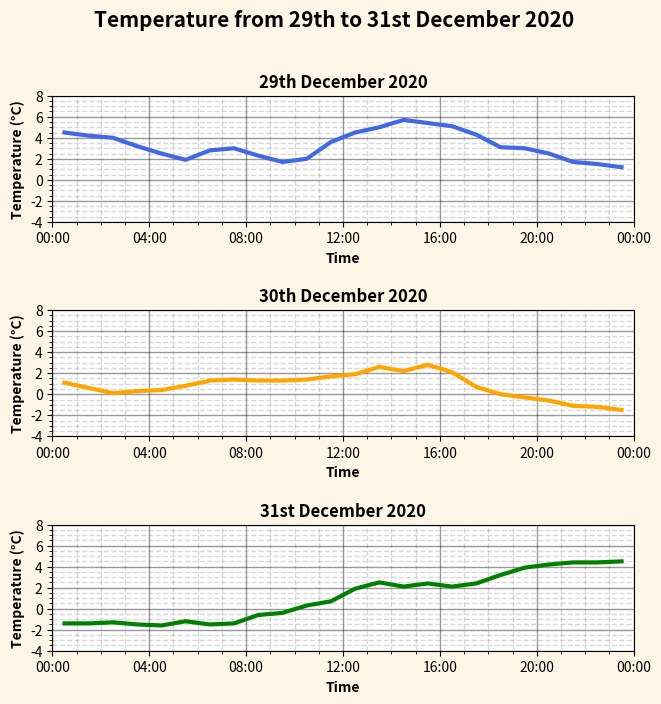
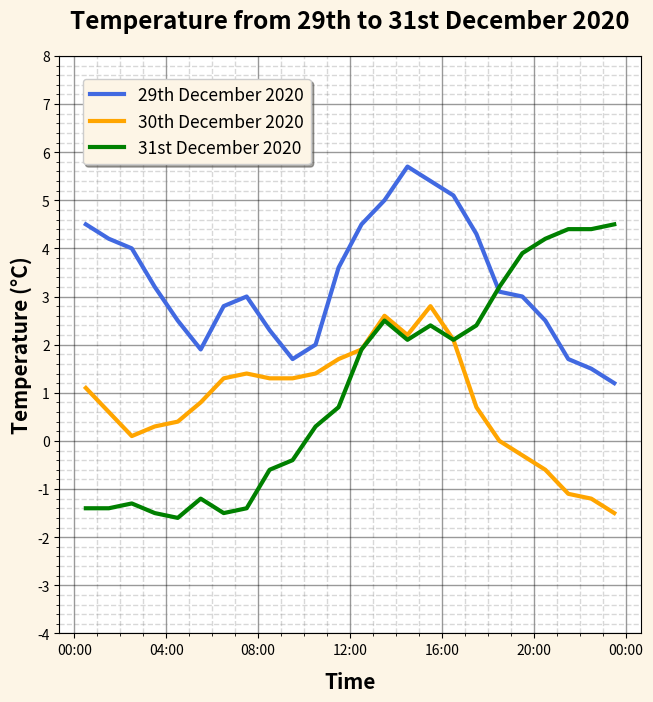
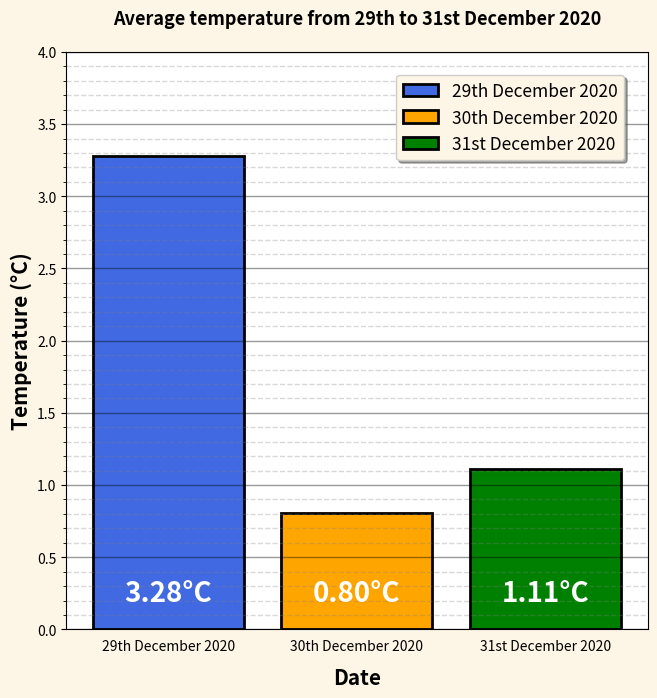
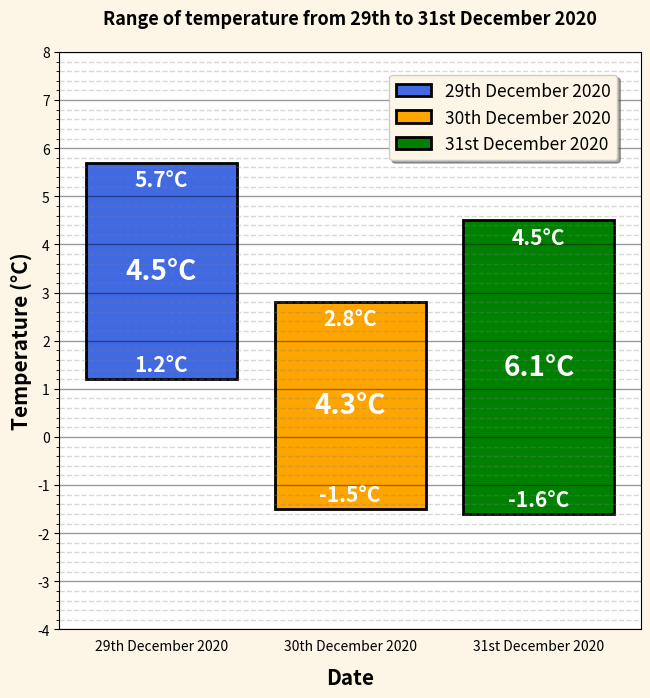
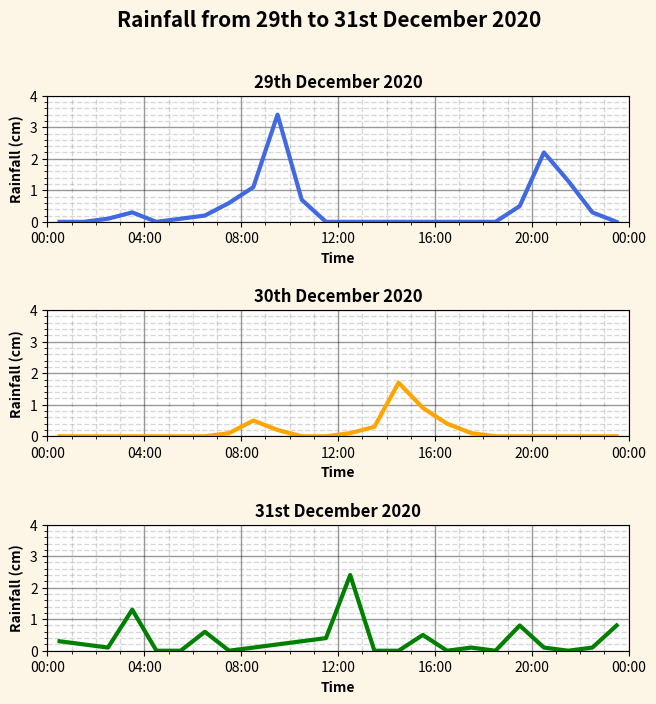
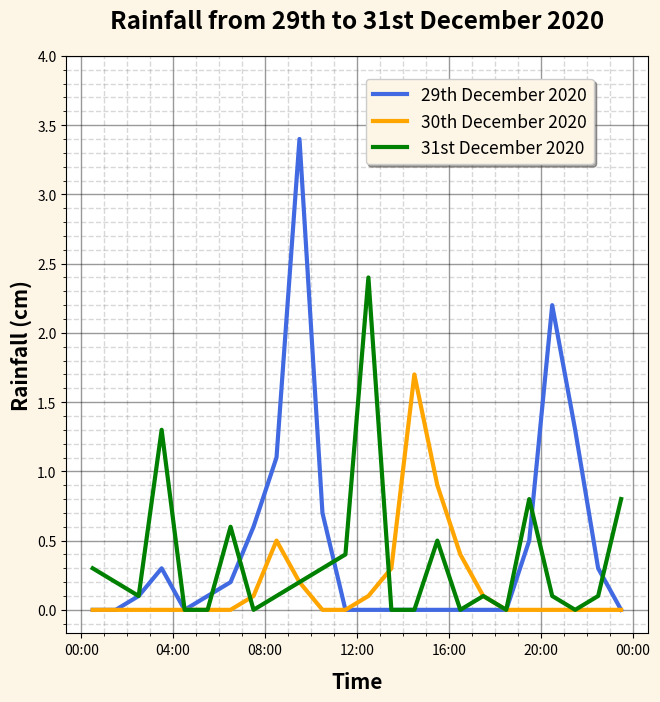
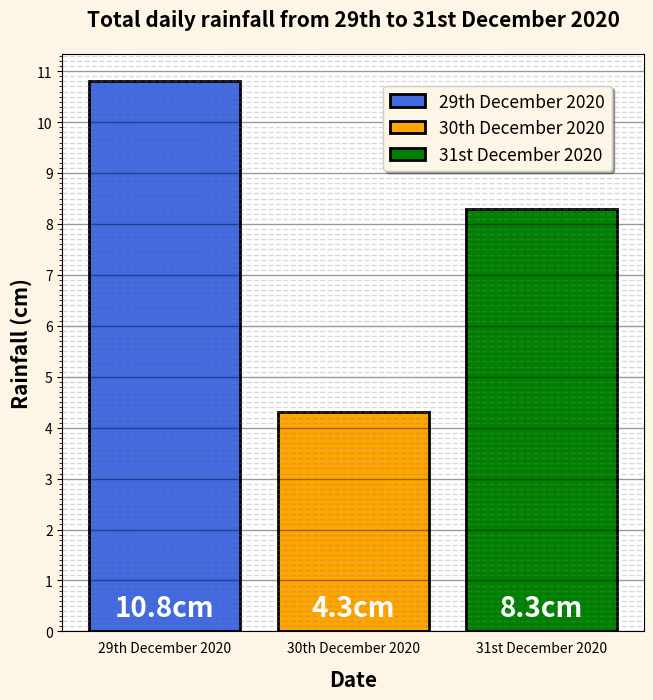
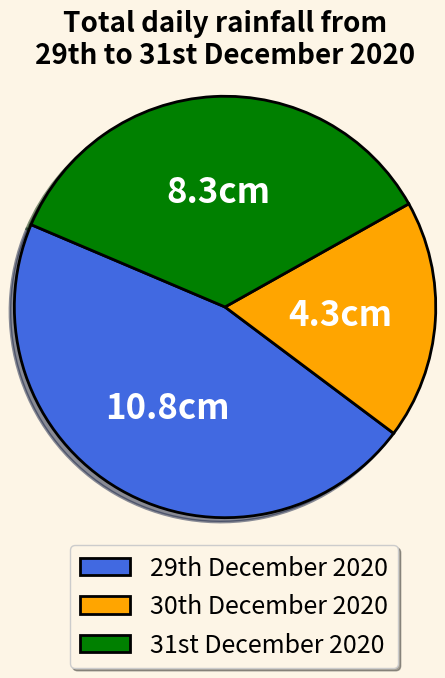
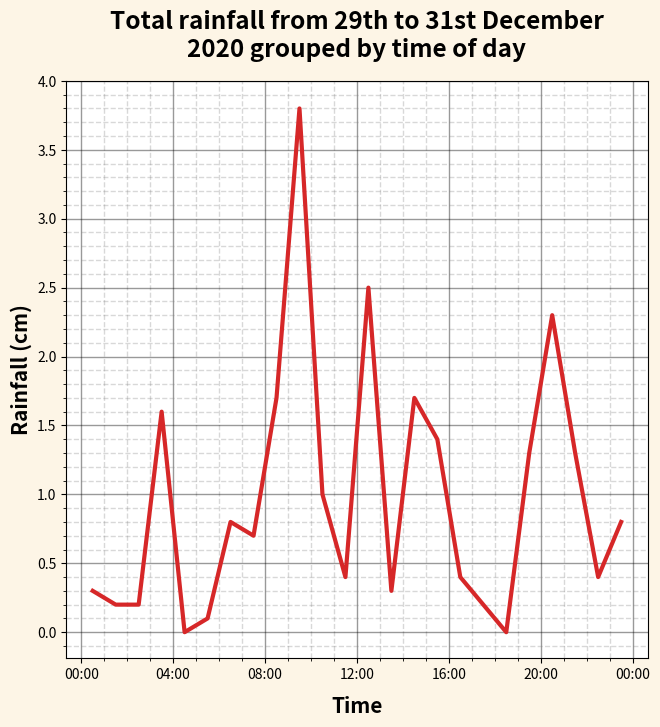

Recreate these plots in Python, in order.
""" 
5th Year Computer Science February Assessment 2021
[redacted]
"""

"""NOTE"""
# There is a list of functions at the end of the code, which can be used for testing by simply uncommenting and commenting the functions accordingly.

"""Modules"""
import matplotlib.pyplot as plt
from matplotlib.ticker import MultipleLocator
import numpy as np
import math
import statistics

"""Given data"""

# Part 1
day_one_temp = [4.5,4.2,4,3.2,2.5,1.9,2.8,3,2.3,1.7,2,3.6,4.5,5,5.7,5.4,5.1,4.3,3.1,3,2.5,1.7,1.5,1.2] # 29/12/2020
day_two_temp = [1.1,0.6,0.1,0.3,0.4,0.8,1.3,1.4,1.3,1.3,1.4,1.7,1.9,2.6,2.2,2.8,2.1,0.7,0,-0.3,-0.6,-1.1,-1.2,-1.5] # 30/12/2020
day_three_temp = [-1.4,-1.4,-1.3,-1.5,-1.6,-1.2,-1.5,-1.4,-0.6,-0.4,0.3,0.7,1.9,2.5,2.1,2.4,2.1,2.4,3.2,3.9,4.2,4.4,4.4,4.5] # 31/12/2020
# Assumption: Each of the 24 items in the above lists of temperature represents the average temperature over the period of the correpsonding hour of the day
# For example, day_one_temp[0] represents the average temperature betwwen 00:00 and 00:59 on the 29th of December, 2020.

# Part 2
day_one_rainfall = [0,0,0.1,0.3,0,0.1,0.2,0.6,1.1,3.4,0.7,0,0,0,0,0,0,0,0,0.5,2.2,1.3,0.3,0] # 29/12/2020
day_two_rainfall = [0,0,0,0,0,0,0,0.1,0.5,0.2,0,0,0.1,0.3,1.7,0.9,0.4,0.1,0,0,0,0,0,0] # 30/12/2020
day_three_rainfall = [0.3,0.2,0.1,1.3,0,0,0.6,0,0.1,0.2,0.3,0.4,2.4,0,0,0.5,0,0.1,0,0.8,0.1,0,0.1,0.8] # 31/12/2020

"""Solution"""

def part1_question1():

  figure, (day1_axes, day2_axes, day3_axes) = plt.subplots(3, figsize=(7.5,7.5), facecolor="oldlace")
  figure.suptitle("Temperature from 29th to 31st December 2020", fontsize=15, weight="bold", x=0.5, y=0.965) # The 'x' and 'y' arguments set the x and y co-rodinates of the centre of the title, relative to a coordinate system of the figure where the width(x-axis) of the figure is 1 unit and the height(y-axis) of the figure is 1 unit.

  xvalues = [hour+0.5 for hour in range (24)] # The +0.5 is used to conform with the assumption that the given temperatures represent the average temperature over the duration of a given hour, so we will plot each value at the middle of the correpsonding hour, i.e. at every hh:30.

  linewidth_for_plots = 3
  weight_for_subplot_titles = "bold"

  day1_axes.plot(xvalues, day_one_temp, "royalblue", linewidth=linewidth_for_plots)
  day1_axes.set_title("29th December 2020", weight=weight_for_subplot_titles)

  day2_axes.plot(xvalues, day_two_temp, "orange", linewidth=linewidth_for_plots)
  day2_axes.set_title("30th December 2020", weight=weight_for_subplot_titles)

  day3_axes.plot(xvalues, day_three_temp, "green", linewidth=linewidth_for_plots)
  day3_axes.set_title("31st December 2020", weight=weight_for_subplot_titles)

  plt.subplots_adjust(top=0.85, hspace=0.7)
  # top=0.85 adjusts the subplots so that there is a distance equivalent to 85% of the entire figure's height between the top edge of the top axes(day1_axes) and the bottom edge of the entire figure.
  # hspace=0.7 adjusts the subplots so that there is a distance equivalent to 70% of the average of all three subplot's heights between each subplot.

  # The major xticks are only every four hours to prevent the labels from being too close together.
  xticks = []
  hours_xticks_labels = []
  for i in range (6):
    xticks.append(i*4)
    hours_xticks_labels.append(str(i*4) + ":00")
    if (len(hours_xticks_labels[i])) < 5:
      hours_xticks_labels[i] = "0" + hours_xticks_labels[i]
  xticks.append(24)
  hours_xticks_labels.append("00:00")

  overall_max_temp = max(max(day_one_temp), max(day_two_temp), max(day_three_temp))
  overall_min_temp = min(min(day_one_temp), min(day_two_temp), min(day_three_temp))
  yticks = np.arange(start=math.floor(overall_min_temp)-2, stop=math.ceil(overall_max_temp)+2.1, step=2) # The '.1' component of '+2.1' ensures that there is a tick at y=math.ceil(overall_max_temp)+2, as the np.arange() function does not include the stop number in the result if it is equal to the start value plus some multiple of the step value. Therefore, if we set stop=math.ceil(overall_max_temp)+2, then there would be no tick at y=max.ceil(overall_max_temp)+2 as this value is some multiple of the step value, 2, greater than the start value, math.floor(overall_min_temp)-2, so it would lie perfectly as the final value in the range and therefore be omitted.

  subplots = (day1_axes, day2_axes, day3_axes)
  for axes in subplots:
    plt.minorticks_on()
    axes.set(xlim=(0,24), ylim=(overall_min_temp-2,overall_max_temp+2))
    axes.set_xlabel("Time", weight="bold")
    axes.set_ylabel("Temperature (" + "\u00b0" + "C)", weight="bold") # "\u00b0" represents the degrees symbol (°).
    axes.grid(which="major", axis="both", color="black", linestyle="-", linewidth=1, alpha=0.4)
    axes.grid(which="minor", axis="both", color="grey", linestyle="--", linewidth=1, alpha=0.3)

    plt.sca(axes) # This selects each axes individually before setting xticks and yticks because an axes object itself does not have the attributes 'xticks' and 'yticks'.
    plt.xticks(ticks=xticks, labels=hours_xticks_labels)
    plt.yticks(yticks)

  plt.savefig("part1_question1.png")
  plt.show()

def part1_question2():

  plt.figure(figsize=(7.5,7.5), facecolor="oldlace")
  plt.title("Temperature from 29th to 31st December 2020", fontsize=17.5, weight="bold", pad=20)

  xvalues = [hour+0.5 for hour in range (24)] # The +0.5 is used to conform with the assumption that the given temperatures represent the average temperature over the duration of a given hour, so we will plot each value at the middle of the correpsonding hour, i.e. at every hh:30.

  linewidth_for_plots = 3
  plt.plot(xvalues, day_one_temp, label="29th December 2020", color="royalblue", linewidth=linewidth_for_plots)
  plt.plot(xvalues, day_two_temp, label="30th December 2020", color="orange", linewidth=linewidth_for_plots)
  plt.plot(xvalues, day_three_temp, label="31st December 2020", color="green", linewidth=linewidth_for_plots)

  overall_max_temp = max(max(day_one_temp), max(day_two_temp), max(day_three_temp))
  overall_min_temp = min(min(day_one_temp), min(day_two_temp), min(day_three_temp))
  yticks = np.arange(start=math.floor(overall_min_temp)-2, stop=math.ceil(overall_max_temp)+2.1)

  # The major xticks are only every four hours to prevent the labels from being too close together.
  xticks = []
  hours_xticks_labels = []
  for i in range (6):
    xticks.append(i*4)
    hours_xticks_labels.append(str(i*4) + ":00")
    if (len(hours_xticks_labels[i])) < 5:
      hours_xticks_labels[i] = "0" + hours_xticks_labels[i]
  xticks.append(24)
  hours_xticks_labels.append("00:00")

  plt.minorticks_on()
  plt.xlim = (0, 24)
  plt.ylim = (overall_min_temp-2, overall_max_temp+2)

  plt.xlabel("Time", weight="bold", fontsize=15, labelpad=10)
  plt.ylabel("Temperature (" + "\u00b0" + "C)", weight="bold", fontsize=15) # "\u00b0" represents the degrees symbol (°)
  plt.xticks(ticks=xticks, labels=hours_xticks_labels)
  plt.yticks(yticks)

  plt.grid(which="major", axis="both", color="black", linestyle="-", linewidth=1, alpha=0.4)
  plt.grid(which="minor", axis="both", color="grey", linestyle="--", linewidth=1, alpha=0.3)
  plt.legend(loc="upper left", fontsize=12.5, shadow=True, bbox_to_anchor=(0.025, 0.975), facecolor="oldlace") # loc="upper left" positions the legend at the top-left corner of the axes. bbox_to_anchor=(0.025,0.975) makes this positioning more precise, placing the top-left corner of the legend 2.5% of the axes' total width to the right and 97.5% of the axes' total height upwards from the bottom-left corner of the axes. These values are essentially arbitrary, as I found them to best fit the legend on the figure through trial-and-error.

  plt.savefig("part1_question2.png")
  plt.show()

def part1_question3():
 
  figure, axes = plt.subplots(figsize=(7.5,7.5), facecolor="oldlace")
  plt.title("Average temperature from 29th to 31st December 2020", fontsize=13, weight="bold", pad=20)

  average_temp_day1 = statistics.mean(day_one_temp)
  average_temp_day2 = statistics.mean(day_two_temp)
  average_temp_day3 = statistics.mean(day_three_temp)

  bar_plot = plt.bar(["29th December 2020", "30th December 2020", "31st December 2020"], [average_temp_day1, average_temp_day2, average_temp_day3], color=("royalblue", "orange", "green"), linewidth=2, edgecolor="black")

  degrees_celsius_symbol = "\u00b0" + "C"
  plt.xlabel("Date", weight="bold", fontsize=15, labelpad=10)
  plt.ylabel("Temperature (" + degrees_celsius_symbol + ")", weight="bold", fontsize=15)

  for bar in bar_plot:
    height_of_bar = round(bar.get_height(), 2)
    num_of_decimal_places_of_height_of_bar = len(str(round(height_of_bar - math.floor(height_of_bar), 2))) - 2 # Although 'height_of_bar' should have 2 digits after the decimal point as it was set as a value rounded to 2 decimal places, the function 'round' omits any 0s at the end of the number to be returned, so the actual number of digits after the decimal point in 'height_of_bar' may be less than 2.

    # This if-else statement ensures that the text label on every bar has 2 digits after the decimal point, as this consistency is aesthetically pleasing.
    if num_of_decimal_places_of_height_of_bar == 2:
      average_temp_bar_text_label = str(height_of_bar) + degrees_celsius_symbol
    else:
      for i in range (2 - num_of_decimal_places_of_height_of_bar):
        average_temp_bar_text_label = str(height_of_bar) + "0" + degrees_celsius_symbol

    # Adds a text label on each bar to display the average temperature each day.
    plt.text(bar.get_x() + bar.get_width()/2, 0.25, average_temp_bar_text_label, horizontalalignment="center", verticalalignment="center", color="white", size=20, weight="bold")

  max_average_temp = max(average_temp_day1, average_temp_day2, average_temp_day3)
  yticks = np.arange(start=0, stop=math.ceil(max_average_temp) + 0.5, step=0.5)
  plt.yticks(yticks)

  plt.minorticks_on()
  axes.yaxis.set_minor_locator(MultipleLocator(0.1)) # Sets the minor ticks on the y-axis to be 0.1 units apart.
  plt.tick_params(axis = "x", which = "both", bottom = False, top = False)

  plt.grid(which="minor", axis="y", color="grey", linestyle="--", linewidth=1, alpha=0.3)
  plt.grid(which="major", axis="y", color="black", linestyle="-", linewidth=1, alpha=0.4)
  labels = ["29th December 2020", "30th December 2020", "31st December 2020"]
  plt.legend(bar_plot, labels, loc="upper right", fontsize=12.5, shadow=True, bbox_to_anchor=(0.975,0.975), facecolor="oldlace") # loc="upper right" positions the legend at the top-right corner of the axes. bbox_to_anchor=(0.975,0.975) makes this positioning more precise, placing the top-right corner of the legend 97.5% of the axes' total width to the right and 97.5% of the axes' total height upwards from the bottom-left corner of the axes. These values are essentially arbitrary, as I found them to best fit the legend on the figure through trial-and-error.

  plt.savefig("part1_question3.png")
  plt.show()

def part1_question4():

  plt.figure(figsize=(7.5,7.5), facecolor="oldlace")

  plt.title("Range of temperature from 29th to 31st December 2020", fontsize=13, weight="bold", pad=20)
  
  min_temp_day1 = min(day_one_temp)
  max_temp_day1 = max(day_one_temp)
  range_temp_day1 = max_temp_day1 - min_temp_day1

  min_temp_day2 = min(day_two_temp)
  max_temp_day2 = max(day_two_temp)
  range_temp_day2 = max_temp_day2 - min_temp_day2

  min_temp_day3 = min(day_three_temp)
  max_temp_day3 = max(day_three_temp)
  range_temp_day3 = max_temp_day3 - min_temp_day3

  bar_plot = plt.bar(["29th December 2020", "30th December 2020", "31st December 2020"], [range_temp_day1, range_temp_day2, range_temp_day3], color=("royalblue", "orange", "green"), bottom=[min_temp_day1, min_temp_day2, min_temp_day3], linewidth=2, edgecolor="black")

  list_of_temp_ranges = [range_temp_day1, range_temp_day2, range_temp_day3]
  list_of_min_values = [min_temp_day1, min_temp_day2, min_temp_day3]
  list_of_max_values = [max_temp_day1, max_temp_day2, max_temp_day3]
  index = 0
  degrees_celsius_symbol = "\u00b0" + "C"
  for bar in bar_plot:
    # We canot use 'bar' to specify an index as 'bar' represents a 'bar' object, i.e. a bar in the bar graph, not a number.
    current_day_temp_range = list_of_temp_ranges[index]
    range_label = str(round(current_day_temp_range,2)) + degrees_celsius_symbol
    min_label = str(list_of_min_values[index]) + degrees_celsius_symbol
    max_label = str(list_of_max_values[index]) + degrees_celsius_symbol

    # Adds a text label on each bar to display the range of temperatures each day.
    plt.text(bar.get_x() + bar.get_width()/2, bar.get_y() + current_day_temp_range/2, range_label, horizontalalignment="center", verticalalignment="center", color="white", size=20, weight="bold")

    # Adds a text label on each bar to display the minimum temperature each day.
    plt.text(bar.get_x() + bar.get_width()/2, bar.get_y() + 0.3, min_label, horizontalalignment="center", verticalalignment="center", color="white", size=15, weight="bold")

    # Adds a text label on each bar to display the maximum temperature each day.
    plt.text(bar.get_x() + bar.get_width()/2, bar.get_y() + current_day_temp_range - 0.35, max_label, horizontalalignment="center", verticalalignment="center", color="white", size=15, weight="bold")

    index += 1

  plt.xlabel("Date", weight="bold", fontsize=15, labelpad=10)
  plt.ylabel("Temperature (" + degrees_celsius_symbol + ")", weight="bold", fontsize=15)

  overall_max_temp = max(max_temp_day1, max_temp_day2, max_temp_day3)
  overall_min_temp = min(min_temp_day1, min_temp_day2, min_temp_day3)
  yticks = np.arange(start=math.floor(overall_min_temp)-2, stop=math.ceil(overall_max_temp)+3)
  plt.yticks(yticks)
  plt.minorticks_on()
  plt.xlim = (0, 24)
  plt.ylim = (overall_min_temp-1, overall_max_temp+1)

  plt.grid(which="major", axis="y", color="black", linestyle="-", linewidth=1, alpha=0.4)
  plt.minorticks_on()
  plt.tick_params(axis = "x", which = "both", bottom = False, top = False)
  plt.grid(which="minor", axis="y", color="grey", linestyle="--", linewidth=1, alpha=0.3)

  labels = ["29th December 2020", "30th December 2020", "31st December 2020"]
  plt.legend(bar_plot, labels, loc="upper right", fontsize=12.5, shadow=True, bbox_to_anchor=(0.975,0.975), facecolor="oldlace") # loc="upper right" positions the legend at the top-right corner of the axes. bbox_to_anchor=(0.975,0.975) makes this positioning more precise, placing the top-right corner of the legend 97.5% of the axes' total width to the right and 97.5% of the axes' total height upwards from the bottom-left corner of the axes. These values are essentially arbitrary, as I found them to best fit the legend on the figure through trial-and-error.

  plt.savefig("part1_question4.png")
  plt.show()

def part2_question1():

  figure, (day1_axes, day2_axes, day3_axes) = plt.subplots(3, figsize=(7.5,7.5), facecolor="oldlace")
      
  figure.suptitle("Rainfall from 29th to 31st December 2020", fontsize=15, weight="bold", x=0.5, y=0.965) # The 'x' and 'y' arguments set the x and y co-rodinates of the centre of the title, relative to a coordinate system of the figure where the width(x-axis) of the figure is 1 unit and the height(y-axis) of the figure is 1 unit.

  xvalues = [hour+0.5 for hour in range (24)] # The +0.5 is used to conform with the assumption that each item in the given data lists of rainfall represents the total rainfall over the duration of an hour, so we will plot each value at the middle of the correpsonding hour, i.e. at every hh:30, to allow for this fact.

  linewidth_for_plots = 3
  weight_for_subplot_titles = "bold"

  day1_axes.plot(xvalues, day_one_rainfall, "royalblue", linewidth=linewidth_for_plots)
  day1_axes.set_title("29th December 2020", weight=weight_for_subplot_titles)

  day2_axes.plot(xvalues, day_two_rainfall, "orange", linewidth=linewidth_for_plots)
  day2_axes.set_title("30th December 2020", weight=weight_for_subplot_titles)

  day3_axes.plot(xvalues, day_three_rainfall, "green", linewidth=linewidth_for_plots)
  day3_axes.set_title("31st December 2020", weight=weight_for_subplot_titles)

  plt.subplots_adjust(top=0.85, hspace=0.7)
  # top=0.85 adjusts the subplots so that there is a distance equivalent to 85% of the entire figure's height between the top edge of the top axes(day1_axes) and the bottom edge of the entire figure.
  # hspace=0.7 adjusts the subplots so that there is a distance equivalent to 70% of the average of all three subplot's heights between each subplot.

  max_rainfall = max(max(day_one_rainfall), max(day_two_rainfall), max(day_three_rainfall))
  yticks = np.arange(start=0, stop=math.ceil(max_rainfall)+0.1, step=1) # '+0.1' ensures that there is a tick at y=math.ceil(max_rainfall), as the np.arange() function does not include the stop number in the result if it is equal to the start value plus some multiple of the step value. Therefore, if we set stop=math.ceil(max_rainfall), then there would be no tick at y=max.ceil(max_rainfall) as this value is an integer greater than the start value, 0, so with a step of 1 it would lie perfectly as the final value in the range and therefore be omitted.

  # The major xticks are only every four hours to prevent the labels from being too close together.
  xticks = []
  hours_xticks_labels = []
  for i in range (6):
    xticks.append(i*4)
    hours_xticks_labels.append(str(i*4) + ":00")
    if (len(hours_xticks_labels[i])) < 5:
      hours_xticks_labels[i] = "0" + hours_xticks_labels[i]
  xticks.append(24)
  hours_xticks_labels.append("00:00")

  plots = (day1_axes, day2_axes, day3_axes)
  for plot in plots:
    plt.minorticks_on()
    plot.set(xlim=(0,24), ylim=(0,math.ceil(max_rainfall)))
    plot.set_xlabel("Time", weight="bold")
    plot.set_ylabel("Rainfall (cm)", weight="bold")
    plot.grid(which="major", axis="both", color="black", linestyle="-", linewidth=1, alpha=0.4)
    plot.grid(which="minor", axis="both", color="grey", linestyle="--", linewidth=1, alpha=0.3)

    plt.sca(plot) # This selects each axes individually before setting xticks and yticks because an axes object itself does not have the attributes 'xticks' and 'yticks'.
    plt.xticks(ticks=xticks, labels=hours_xticks_labels)
    plt.yticks(yticks)

  plt.savefig("part2_question1.png")
  plt.show()

def part2_question2():

  plt.figure(figsize=(7.5,7.5), facecolor="oldlace")
  plt.title("Rainfall from 29th to 31st December 2020", fontsize=17.5, weight="bold", pad=20)

  xvalues = [hour+0.5 for hour in range (24)] # The +0.5 is used to conform with the assumption that each item in the given data lists of rainfall represents the total rainfall over the duration of an hour, so we will plot each value at the middle of the correpsonding hour, i.e. at every hh:30, to allow for this fact.

  linewidth_for_plots = 3
  plt.plot(xvalues, day_one_rainfall, label="29th December 2020", color="royalblue", linewidth=linewidth_for_plots)
  plt.plot(xvalues, day_two_rainfall, label="30th December 2020", color="orange", linewidth=linewidth_for_plots)
  plt.plot(xvalues, day_three_rainfall, label="31st December 2020", color="green", linewidth=linewidth_for_plots)

  max_rainfall = max(max(day_one_rainfall), max(day_two_rainfall), max(day_three_rainfall))
  yticks = np.arange(start=0, stop=math.ceil(max_rainfall)+0.5, step=0.5)

  # The major xticks are only every four hours to prevent the labels from being too close together.
  xticks = []
  hours_xticks_labels = []
  for i in range (6):
    xticks.append(i*4)
    hours_xticks_labels.append(str(i*4) + ":00")
    if (len(hours_xticks_labels[i])) < 5:
      hours_xticks_labels[i] = "0" + hours_xticks_labels[i]
  xticks.append(24)
  hours_xticks_labels.append("00:00")

  plt.minorticks_on()
  plt.xlim = (0, 24)
  plt.ylim = (0, math.ceil(max_rainfall)+0.5)
  plt.xlabel("Time", weight="bold", fontsize=15, labelpad=10)
  plt.ylabel("Rainfall (cm)", weight="bold", fontsize=15)
  plt.xticks(ticks=xticks, labels=hours_xticks_labels)
  plt.yticks(yticks)

  plt.grid(which="major", axis="both", color="black", linestyle="-", linewidth=1, alpha=0.4)
  plt.grid(which="minor", axis="both", color="grey", linestyle="--", linewidth=1, alpha=0.3)
  plt.legend(loc="upper left", fontsize=12.5, shadow=True, bbox_to_anchor=(0.5, 0.975), facecolor="oldlace") # loc="upper left" positions the legend at the top-left corner of the axes. bbox_to_anchor=(0.5,0.975) makes this positioning more precise, placing the top-left corner of the legend 50% of the axes' total width to the right and 97.5% of the axes' total height upwards from the bottom-left corner of the axes. These arguments have the net effect of placing the legend near the middle(50%) of the axes in the horizontal direction, and near the top(97.5%) of the axes in the vertical direction, although the legend is slightly to the right as loc="upper left" pushes the legend to the right slightly. These values are essentially arbitrary, as I found them to best fit the legend on the figure through trial-and-error.

  plt.savefig("part2_question2.png")
  plt.show()

def part2_question3():

  figure, ax = plt.subplots(figsize=(7.5,7.5), facecolor="oldlace")

  plt.title("Total daily rainfall from 29th to 31st December 2020", fontsize=15, weight="bold", pad=20)

  total_rainfall_day1 = sum(day_one_rainfall)
  total_rainfall_day2 = sum(day_two_rainfall)
  total_rainfall_day3 = sum(day_three_rainfall)
  
  bar_plot = plt.bar(["29th December 2020", "30th December 2020", "31st December 2020"], [total_rainfall_day1, total_rainfall_day2, total_rainfall_day3], color=("royalblue", "orange", "green"), linewidth=2, edgecolor="black")

  plt.xlabel("Date", weight="bold", fontsize=15, labelpad=10)
  plt.ylabel("Rainfall (cm)", weight="bold", fontsize=15)

  max_total_rainfall = max(total_rainfall_day1, total_rainfall_day2, total_rainfall_day3)
  yticks = np.arange(start=0, stop=math.ceil(max_total_rainfall) + 1)
  plt.yticks(yticks)

  for bar in bar_plot:
    height_of_bar = bar.get_height()
    total_rainfall_bar_text_label = str(round(height_of_bar,2)) + "cm"

    # Adds a text label on each bar to display the total rainfall each day.
    plt.text(bar.get_x() + bar.get_width()/2, 0.45, total_rainfall_bar_text_label, horizontalalignment="center", verticalalignment="center", color="white", size=20, weight="bold")

  plt.grid(which="major", axis="y", color="black", linestyle="-", linewidth=1, alpha=0.4)

  plt.minorticks_on()
  ax.yaxis.set_minor_locator(MultipleLocator(0.1)) # MultipleLocator(0.1) sets the minor ticks on the y-axis to be 0.1 units apart.
  plt.tick_params(axis = "x", which = "both", bottom = False, top = False)
  plt.grid(which="minor", axis="y", color="grey", linestyle="--", linewidth=1, alpha=0.3)

  labels = ["29th December 2020", "30th December 2020", "31st December 2020"]
  plt.legend(bar_plot, labels, loc="upper right", fontsize=12.5, shadow=True, bbox_to_anchor=(0.96,0.96), facecolor="oldlace") # loc="upper right" positions the legend at the top-right corner of the axes. bbox_to_anchor=(0.96, 0.96) makes this positioning more precise, placing the top-right corner of the legend 96% of the axes' total width to the right and 96% of the axes' total height upwards from the bottom-left corner of the axes. These values are essentially arbitrary, as I found them to best fit the legend on the figure through trial-and-error.

  plt.savefig("part2_question3.png")
  plt.show()

def part2_question4():

  figure, ax = plt.subplots(figsize=(7.5,7.5), facecolor="oldlace")

  plt.title("Total daily rainfall from\n29th to 31st December 2020", fontsize=20, weight="bold", y=0.95, pad=5)

  total_rainfall_day1 = round(sum(day_one_rainfall),2)
  total_rainfall_day2 = round(sum(day_two_rainfall),2)
  total_rainfall_day3 = round(sum(day_three_rainfall),2)

  wedge_labels = [str(total_rainfall_day1) + "cm", str(total_rainfall_day2) + "cm", str(total_rainfall_day3) + "cm"]

  wedges, labels = plt.pie([total_rainfall_day1, total_rainfall_day2, total_rainfall_day3], labels=wedge_labels, textprops=dict(color="white", size=25, weight="bold"), colors=("royalblue", "orange", "green"), labeldistance=0.55, center=(2,2), startangle=157, radius=1.35, shadow=True, wedgeprops = {"linewidth":2, "edgecolor":"black" }) # The 'startangle' parameter determines the angle in degrees counterclockwise from the positive sense of the x-axis from where the first wedge of the pie chart begins. startangle=157 is an essentially arbitrary angle that presents the wedge labels in the most suitable manner, as determined by trial-and-error.

  ax.set_ylim(0,3.7) # This re-sizes the y-axis so that the pie chart best fits on the figure.
  
  for label in labels:
    label.set_horizontalalignment("center")

  legend_values = ["29th December 2020", "30th December 2020", "31st December 2020"]
  plt.legend(labels=legend_values, fontsize=18, shadow=True, bbox_to_anchor=(0.975,0.15), facecolor="oldlace") # bbox_to_anchor=(0.025,0.975) places the top-right corner of the legend 97.5% of the axes' total width to the right and 15% of the axes' total height upwards from the bottom-left corner of the axes. As the length of the x-axis is determined by the width of the pie chart, and the length of the y-axis is slightly larger than the height of the pie chart, this has the net effect of placing the legend near the bottom edge of the figure, at the middle of the x-axis. These values are essentially arbitrary, as I found them to best fit the legend on the figure through trial-and-error.

  plt.savefig("part2_question4.png")
  plt.show()

def part2_question5():

  plt.figure(figsize=(7.5,7.5), facecolor="oldlace")
  plt.title("Total rainfall from 29th to 31st December\n2020 grouped by time of day", fontsize=17.5, weight="bold", pad=17.5)

  total_rainfall_by_hour = {}
  for hour in range (24):
    total_rainfall_by_hour[hour] = round(day_one_rainfall[hour] + day_two_rainfall[hour] + day_three_rainfall[hour], 2)

  hours = list(total_rainfall_by_hour.keys())
  rainfall_per_hour = list(total_rainfall_by_hour.values())

  xvalues = [hour+0.5 for hour in range (24)] # The +0.5 is used to conform with the assumption that each item in the given data lists of rainfall represents the total rainfall over the duration of an hour, so we will plot each value at the middle of the correpsonding hour, i.e. at every hh:30, to allow for this fact.
  plt.plot(xvalues, rainfall_per_hour, color="tab:red", linewidth=3)

  plt.xlabel("Time", weight="bold", fontsize=15, labelpad=10)
  plt.ylabel("Rainfall (cm)", weight="bold", fontsize=15)

  max_rainfall_per_hour = max(rainfall_per_hour)
  yticks = np.arange(start=0, stop=math.ceil(max_rainfall_per_hour) + 0.5, step=0.5)

  hours_labels = []
  xticks = []
  for hour in range(int(len(hours)/4)):
    xticks.append(hour*4)
    # This if-else statement ensures that the label for the hour at each major tick is in the form hh:mm and not h:mm.
    if hours[hour]*4 > 9:
      hours_labels.append(str(hours[hour]*4) + ":00")
    else:
      hours_labels.append("0" + str(hours[hour]*4) + ":00")
  hours_labels.append("00:00")
  xticks.append(24)

  plt.minorticks_on()
  plt.xlim = (0, 24)
  plt.ylim = (0, max_rainfall_per_hour+2)
  plt.xticks(ticks=xticks, labels=hours_labels)
  plt.yticks(yticks)

  plt.grid(which="major", axis="both", color="black", linestyle="-", linewidth=1, alpha=0.4)
  plt.grid(which="minor", axis="both", color="grey", linestyle="--", linewidth=1, alpha=0.3)

  plt.savefig("part2_question5.png")
  plt.show()

"""Functions"""
part1_question1()
part1_question2()
part1_question3()
part1_question4()
part2_question1()
part2_question2()
part2_question3()
part2_question4()
part2_question5()